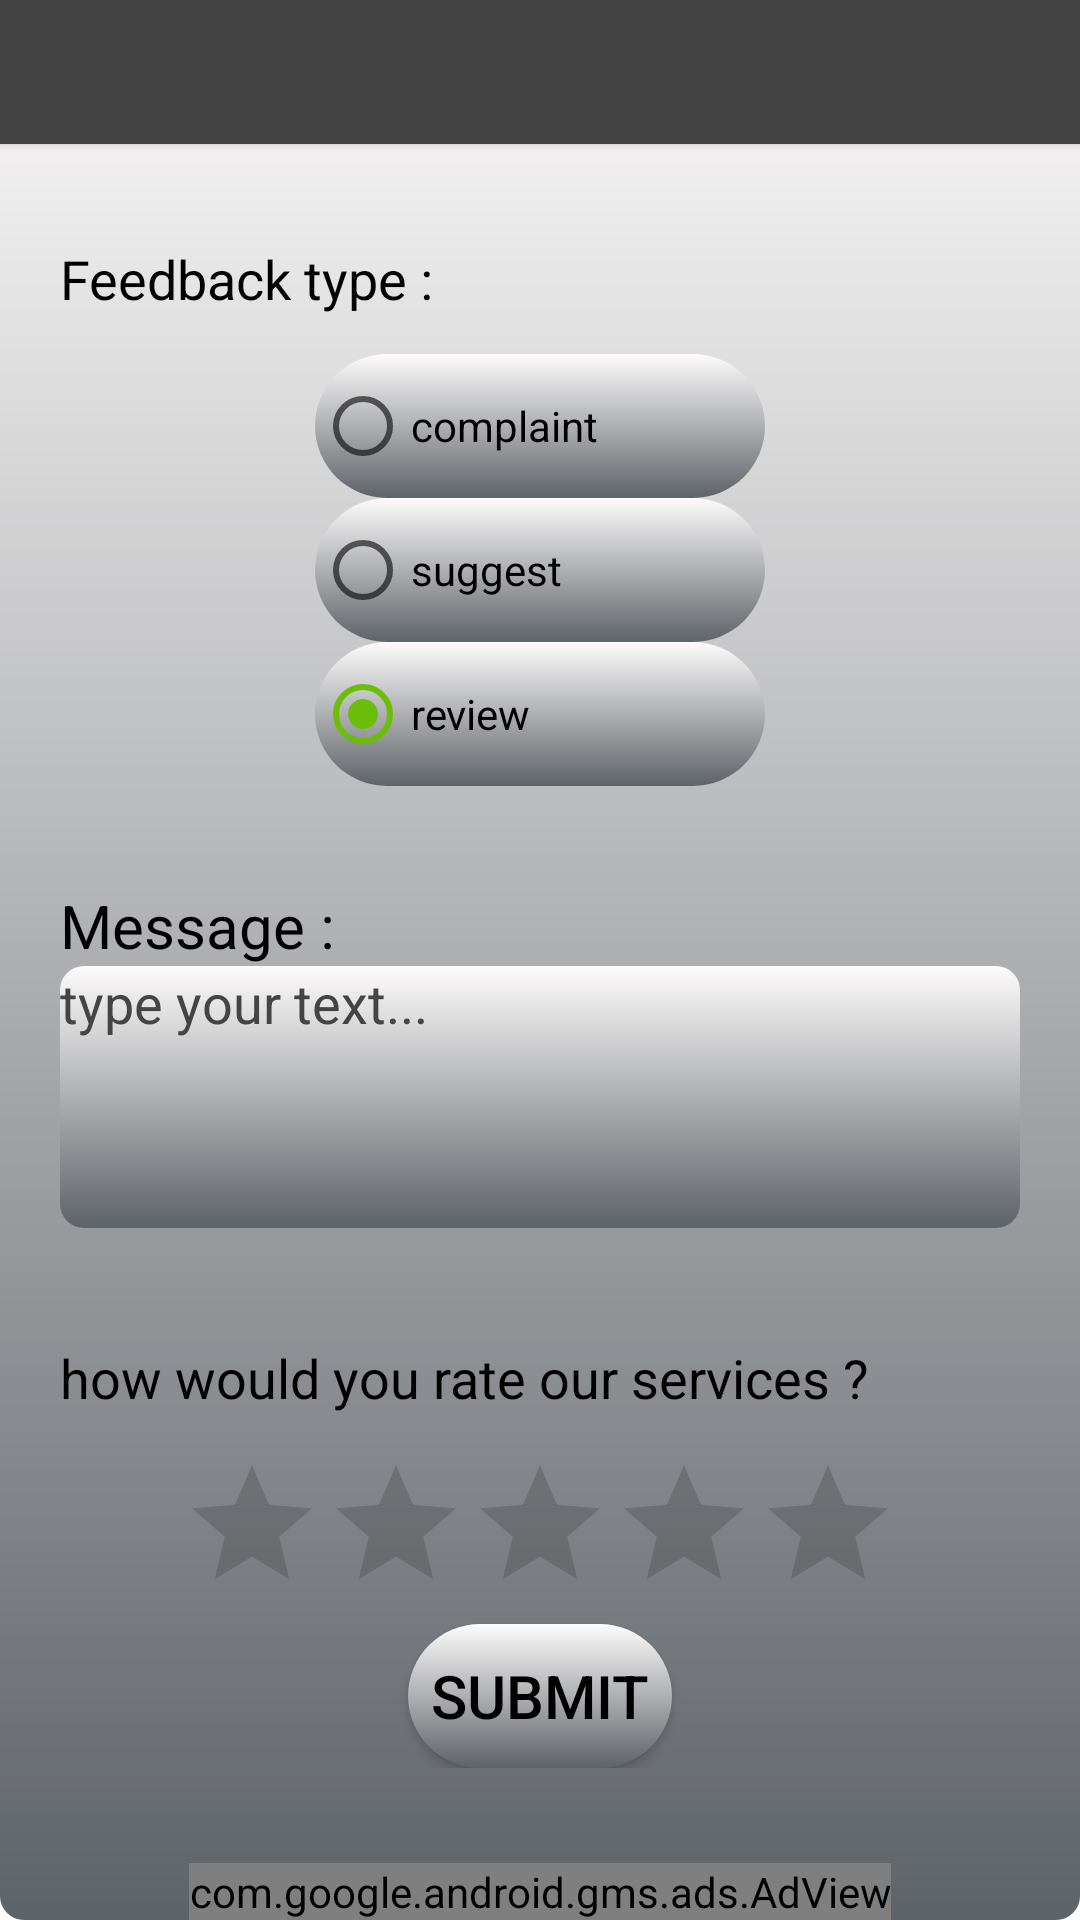

Android layout source for this screen:
<!-- AndroidManifest.xml: application theme Theme.Greenpurse -->
<!-- res/layout/activity_feedback.xml -->
<?xml version="1.0" encoding="utf-8"?>
<RelativeLayout xmlns:android="http://schemas.android.com/apk/res/android"
    xmlns:app="http://schemas.android.com/apk/res-auto"
    xmlns:tools="http://schemas.android.com/tools"
    android:layout_width="match_parent"
    android:layout_height="match_parent"
    xmlns:ads="http://schemas.android.com/apk/res-auto"
    android:orientation="vertical"
    tools:context=".FeedbackActivity"
    tools:ignore="PrivateResource">


    <ScrollView
        android:layout_width="match_parent"
        android:layout_height="match_parent"
        android:background="@drawable/item_background_color"
        app:layout_constraintBottom_toBottomOf="parent"
        app:layout_constraintEnd_toEndOf="parent"
        app:layout_constraintStart_toStartOf="parent"
        app:layout_constraintTop_toTopOf="parent">

        <LinearLayout
            android:layout_width="match_parent"
            android:layout_height="wrap_content"
            android:orientation="vertical">


            <Button
                android:layout_width="match_parent"
                android:layout_height="wrap_content"
                android:text=""
                android:id="@+id/btnBack"
                android:drawableLeft="@drawable/back"
                android:background="@color/cardview_dark_background"
                />

            <LinearLayout
                android:layout_width="match_parent"
                android:layout_height="wrap_content"
                android:orientation="vertical"
                android:padding="20dp"
                tools:ignore="UselessParent">

                <TextView
                    android:id="@+id/fb"
                    android:layout_width="match_parent"
                    android:layout_height="50dp"
                    android:gravity="center_vertical"
                    android:text="Feedback type :"
                    android:textColor="@color/black"
                    android:textSize="18sp" />

                <RadioGroup
                    android:id="@+id/fb_type"
                    android:layout_width="150dp"
                    android:layout_height="wrap_content"
                    android:layout_gravity="center"
                    android:gravity="center"
                    android:textColor="@color/black">

                    <RadioButton
                        android:id="@+id/fb_type_c"
                        android:layout_width="match_parent"
                        android:layout_height="wrap_content"
                        android:background="@drawable/item_dashboard_cercle"
                        android:text="complaint"
                        android:textColor="@color/black" />

                    <RadioButton
                        android:id="@+id/fb_type_s"
                        android:layout_width="match_parent"
                        android:layout_height="wrap_content"
                        android:background="@drawable/item_dashboard_cercle"
                        android:text="suggest"
                        android:textColor="@color/black" />

                    <RadioButton
                        android:id="@+id/fb_type_r"
                        android:layout_width="match_parent"
                        android:layout_height="wrap_content"
                        android:background="@drawable/item_dashboard_cercle"
                        android:checked="true"
                        android:text="review"
                        android:textColor="@color/black" />
                </RadioGroup>

                <TextView
                    android:id="@+id/fb_text_title"
                    android:layout_width="match_parent"
                    android:layout_height="60dp"
                    android:gravity="bottom"
                    android:text="Message :"
                    android:textColor="@color/black"
                    android:textSize="20sp" />

                <EditText
                    android:id="@+id/fb_text"
                    android:layout_width="match_parent"
                    android:layout_height="wrap_content"
                    android:layout_gravity="center"
                    android:background="@drawable/item_background_color"
                    android:cursorVisible="true"
                    android:ems="10"
                    android:gravity="top"
                    android:hint="type your text..."
                    android:inputType="textCapSentences|textMultiLine"
                    android:textColorHint="#444445"
                    android:lines="4"
                    android:textColor="@color/black" />

                <Space
                    android:id="@+id/space"
                    android:layout_width="match_parent"
                    android:layout_height="25dp" />

                <TextView
                    android:id="@+id/rating"
                    android:layout_width="match_parent"
                    android:layout_height="50dp"
                    android:gravity="center_vertical"
                    android:text="how would you rate our services ?"
                    android:textColor="@color/black"
                    android:textSize="18sp" />

                <RatingBar
                    android:id="@+id/app_ratings"
                    style="@style/Widget.AppCompat.RatingBar"
                    android:layout_width="wrap_content"
                    android:layout_height="wrap_content"
                    android:layout_gravity="center"
                    android:numStars="5"
                    android:saveEnabled="true" />

                <Button
                    android:id="@+id/fb_submit"
                    android:layout_width="wrap_content"
                    android:layout_height="wrap_content"
                    android:layout_gravity="center"
                    android:background="@drawable/item_dashboard_cercle"
                    android:text="submit"
                    android:textColor="@color/black"
                    android:textSize="20sp"
                    tools:targetApi="lollipop" />
            </LinearLayout>
        </LinearLayout>
    </ScrollView>

    <com.google.android.gms.ads.AdView
        android:id="@+id/adView"
        android:layout_width="wrap_content"
        android:layout_height="wrap_content"
        android:layout_alignParentBottom="true"
        android:layout_centerHorizontal="true"
        ads:adSize="BANNER"
        ads:adUnitId="@string/Banner_ads_feedback" />

</RelativeLayout>
<!-- resources referenced by this layout -->
<resources>
  <color name="black">#FF000000</color>
  <!-- drawable item_background_color (drawable) -->
  <?xml version="1.0" encoding="utf-8"?>
  <shape xmlns:android="http://schemas.android.com/apk/res/android">
      <gradient
          android:angle="90"
          android:startColor="#5E6368"
          android:endColor="#FDFBFB"
          />
      <corners
          android:topRightRadius="8dp"
          android:bottomRightRadius="8dp"
          android:bottomLeftRadius="8dp"
          android:topLeftRadius="8dp"
          />
  </shape>
  <!-- drawable item_dashboard_cercle (drawable) -->
  <?xml version="1.0" encoding="utf-8"?>
  <shape xmlns:android="http://schemas.android.com/apk/res/android">
      <gradient
          android:angle="90"
          android:startColor="#5E6368"
          android:endColor="#FDFBFB"
          />
      <corners
          android:topRightRadius="80dp"
          android:bottomRightRadius="80dp"
          android:bottomLeftRadius="80dp"
          android:topLeftRadius="80dp"
          />
  </shape>
  <string name="Banner_ads_feedback">ca-app-pub-3762456917778098/4830381314</string>
  <style name="Theme.Greenpurse" parent="Theme.MaterialComponents.DayNight.NoActionBar">
          
          <item name="colorPrimary">@color/toolbar_color</item>
          <item name="colorPrimaryVariant">#80E604</item>
          <item name="colorOnPrimary">@color/white</item>
          
          <item name="colorSecondary">#6CBD09</item>
          <item name="colorSecondaryVariant">#42CC06</item>
          <item name="colorOnSecondary">@color/black</item>
          
          <item name="android:statusBarColor" tools:targetApi="l">?attr/colorPrimaryVariant</item>
          
      </style>
  <color name="toolbar_color">#A4A5A4</color>
  <color name="white">#FFFFFFFF</color>
</resources>
